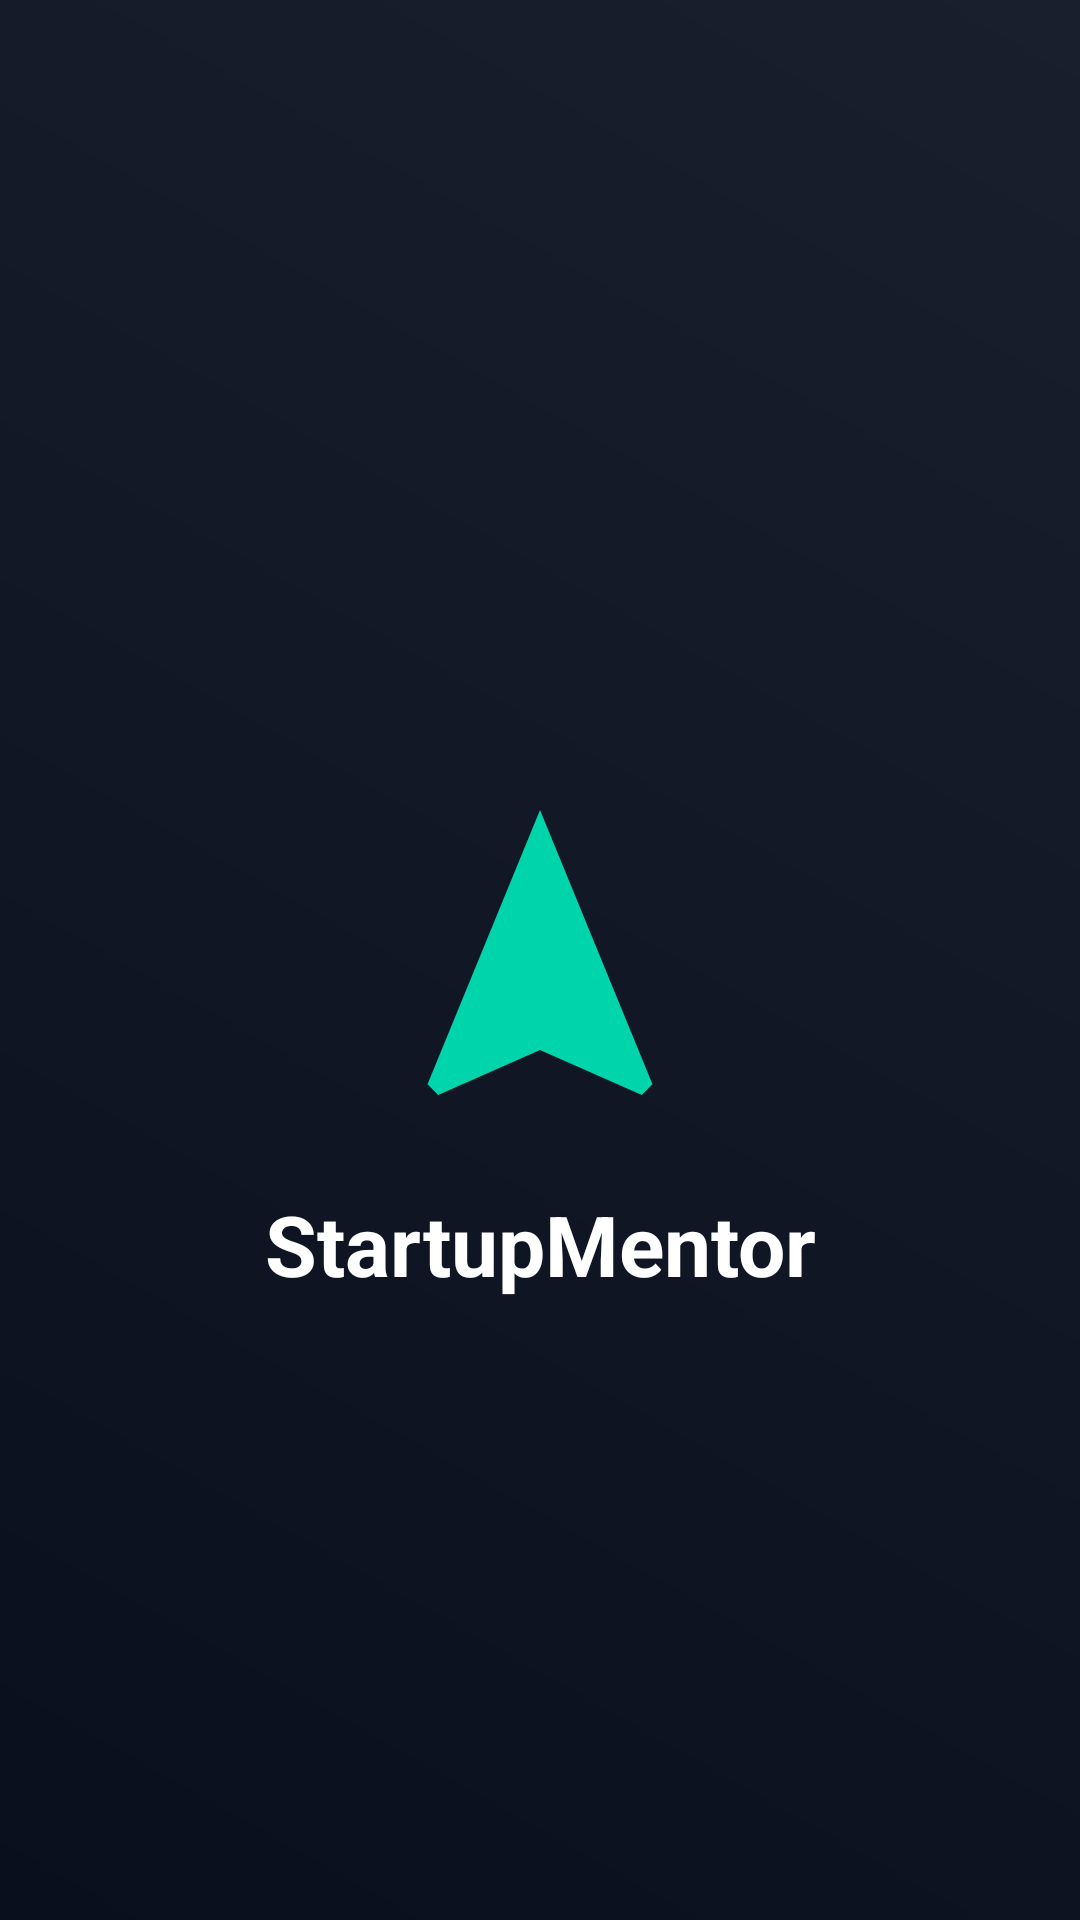

Write the Android layout XML for this screen, with the resource values it uses.
<!-- AndroidManifest.xml: activity theme Theme.StartupMentor.Splash -->
<!-- res/layout/activity_splash.xml -->
<?xml version="1.0" encoding="utf-8"?>
<androidx.constraintlayout.widget.ConstraintLayout xmlns:android="http://schemas.android.com/apk/res/android"
    xmlns:app="http://schemas.android.com/apk/res-auto"
    android:layout_width="match_parent"
    android:layout_height="match_parent"
    android:background="@drawable/bg_gradient_primary">

    <ImageView
        android:id="@+id/ivLogo"
        android:layout_width="120dp"
        android:layout_height="120dp"
        android:src="@drawable/ic_logo"
        app:layout_constraintBottom_toBottomOf="parent"
        app:layout_constraintEnd_toEndOf="parent"
        app:layout_constraintStart_toStartOf="parent"
        app:layout_constraintTop_toTopOf="parent" />

    <TextView
        android:id="@+id/tvAppName"
        android:layout_width="wrap_content"
        android:layout_height="wrap_content"
        android:layout_marginTop="16dp"
        android:text="@string/app_name"
        android:textColor="@color/white"
        android:textSize="28sp"
        android:textStyle="bold"
        app:layout_constraintEnd_toEndOf="parent"
        app:layout_constraintStart_toStartOf="parent"
        app:layout_constraintTop_toBottomOf="@id/ivLogo" />

</androidx.constraintlayout.widget.ConstraintLayout>
<!-- resources referenced by this layout -->
<resources>
  <color name="white">#FFFFFFFF</color>
  <!-- drawable bg_gradient_primary (drawable) -->
  <?xml version="1.0" encoding="utf-8"?>
  <shape xmlns:android="http://schemas.android.com/apk/res/android">
      <gradient
          android:angle="45"
          android:endColor="#1A1F2E"
          android:startColor="#0A0F1E"
          android:type="linear" />
  </shape>
  <!-- drawable ic_logo (drawable) -->
  <?xml version="1.0" encoding="utf-8"?>
  <vector xmlns:android="http://schemas.android.com/apk/res/android"
      android:width="120dp"
      android:height="120dp"
      android:viewportWidth="24"
      android:viewportHeight="24">
      <path
          android:fillColor="#00D4AA"
          android:pathData="M12,2L4.5,20.29L5.21,21L12,18L18.79,21L19.5,20.29L12,2Z" />
  </vector>
  <string name="app_name">StartupMentor</string>
  <style name="Theme.StartupMentor.Splash" parent="Theme.Material3.DayNight.NoActionBar">
          <item name="android:windowBackground">@color/primary</item>
          <item name="android:statusBarColor">@color/primary</item>
      </style>
  <color name="primary">#0A0F1E</color>
</resources>
